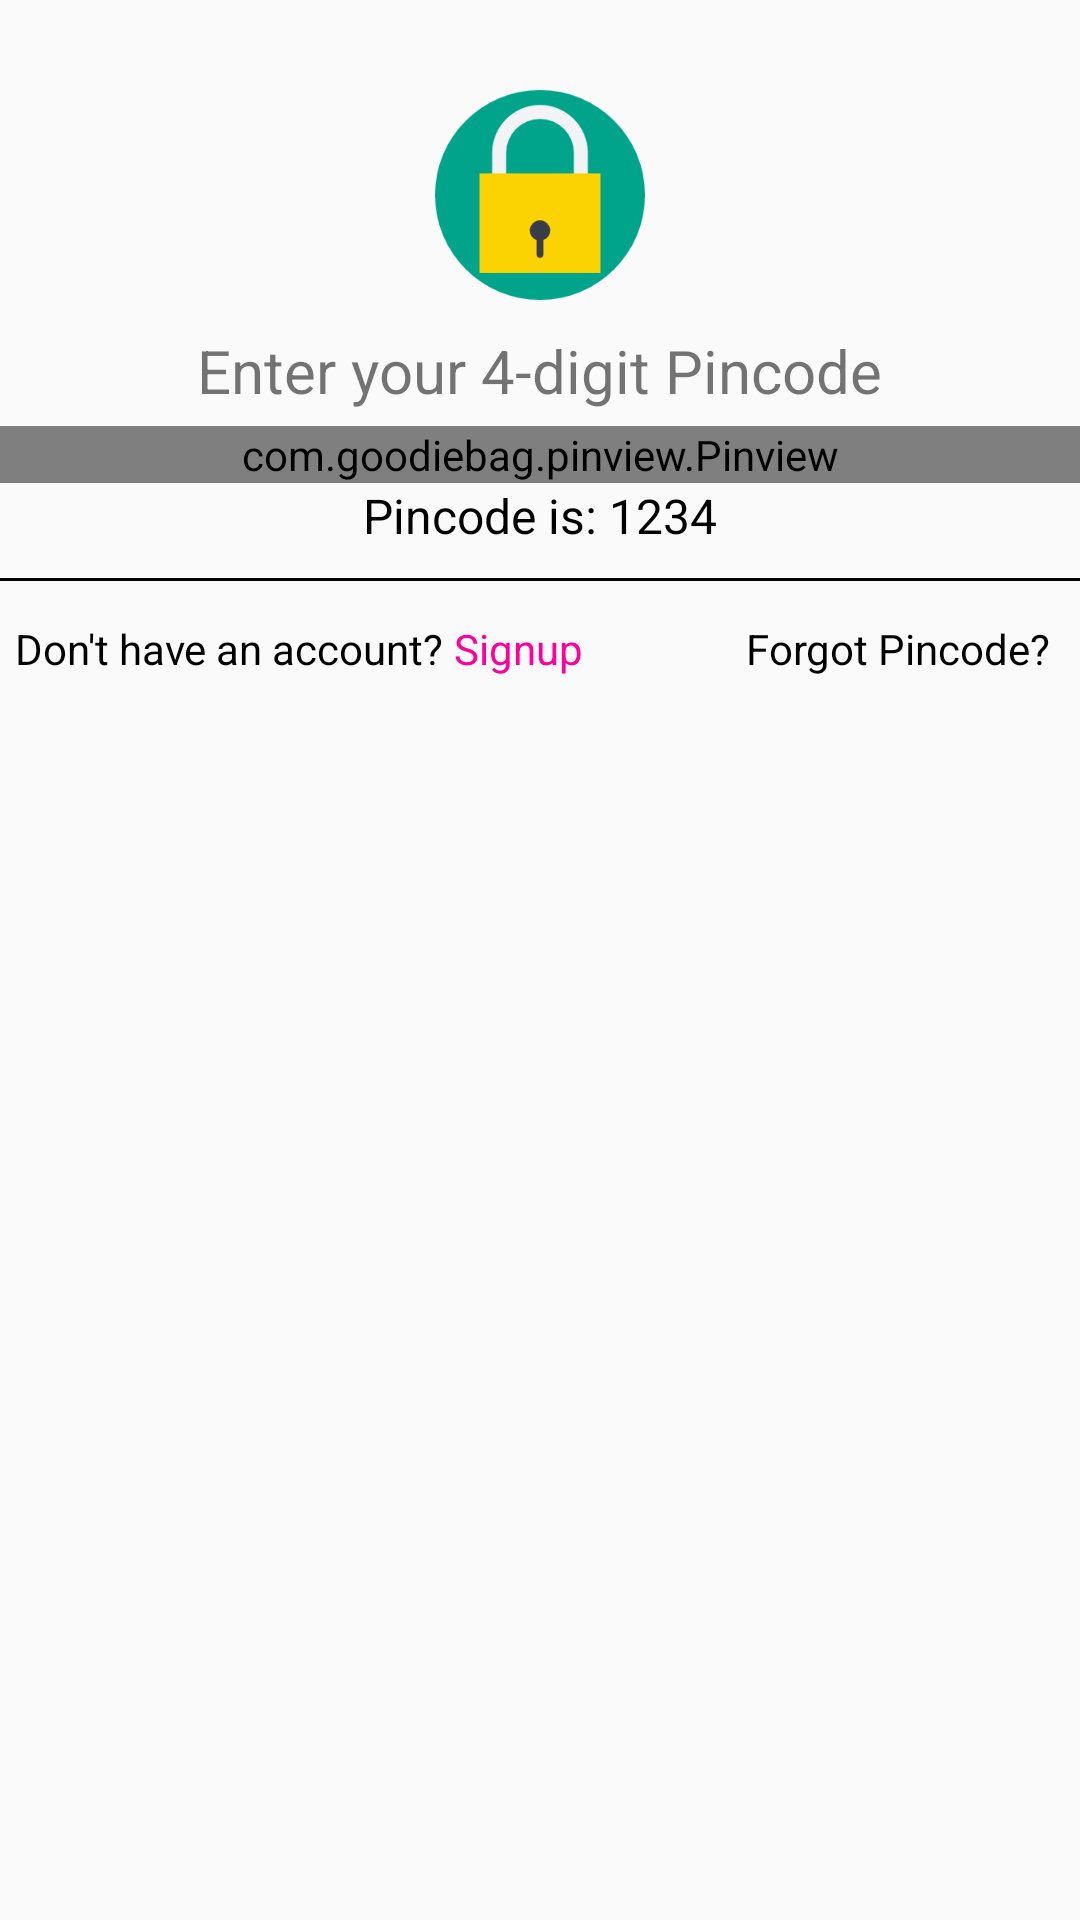

Reconstruct the res/layout file that produces this screen, plus the resources it refers to.
<!-- AndroidManifest.xml: application theme AppTheme -->
<!-- res/layout/login_fragment.xml -->
<LinearLayout xmlns:android="http://schemas.android.com/apk/res/android"
    xmlns:app="http://schemas.android.com/apk/res-auto"
    xmlns:tools="http://schemas.android.com/tools"
    android:layout_width="match_parent"
    android:layout_height="match_parent"
    android:orientation="vertical"
    tools:context="com.example.waqas.hisaabkitaab.LoginFragment">

    <ImageView
        android:layout_width="70dp"
        android:layout_height="70dp"
        android:layout_gravity="center"
        android:layout_marginTop="30dp"
        android:background="@drawable/lock" />

    <TextView
        android:layout_width="wrap_content"
        android:layout_height="wrap_content"
        android:layout_gravity="center"
        android:layout_marginTop="10dp"
        android:gravity="center"
        android:text="Enter your 4-digit Pincode"
        android:textSize="20sp" />

    <com.goodiebag.pinview.Pinview
        android:id="@+id/pinView"
        android:layout_width="match_parent"
        android:layout_height="wrap_content"
        android:layout_marginTop="5dp"
        app:forceKeyboard="true"
        app:cursorVisible="true"
        app:hint="0"
        app:inputType="number"
        app:password="true"
        app:pinBackground="@drawable/pin_selector"
        app:pinHeight="50dp"
        app:pinLength="4"
        app:pinWidth="50dp" />

    <TextView
        android:layout_width="wrap_content"
        android:layout_height="wrap_content"
        android:layout_gravity="center"
        android:text="Pincode is: 1234"
        android:textColor="#000"
        android:textSize="16sp" />

    <View
        android:layout_width="match_parent"
        android:layout_height="1dp"
        android:layout_marginTop="10dp"
        android:background="#000" />

    <LinearLayout
        android:layout_width="match_parent"
        android:layout_height="wrap_content"
        android:layout_gravity="bottom"
        android:layout_marginTop="13dp"
        android:gravity="bottom"
        android:orientation="horizontal"
        android:weightSum="20">

        <LinearLayout
            android:layout_width="wrap_content"
            android:layout_height="wrap_content"
            android:layout_marginLeft="5dp"
            android:layout_weight="10"
            android:orientation="horizontal">

            <TextView
                android:layout_width="wrap_content"
                android:layout_height="wrap_content"
                android:text="Don't have an account? "
                android:textColor="#000" />

            <TextView
                android:id="@+id/tv_signup"
                android:layout_width="wrap_content"
                android:layout_height="wrap_content"
                android:text="Signup"
                android:textColor="#ff009d" />
        </LinearLayout>

        <TextView
            android:id="@+id/tv_forgot"
            android:layout_width="wrap_content"
            android:layout_height="wrap_content"
            android:layout_gravity="right"
            android:layout_marginRight="10dp"
            android:layout_weight="10"
            android:gravity="right"
            android:text="Forgot Pincode?"
            android:textColor="#000" />
    </LinearLayout>

</LinearLayout>
<!-- resources referenced by this layout -->
<resources>
  <!-- drawable lock: png bitmap (drawable, 7668 bytes) -->
  <!-- drawable pin_selector (drawable) -->
  <?xml version="1.0" encoding="utf-8"?>
  <selector xmlns:android="http://schemas.android.com/apk/res/android">
  
      <item android:state_focused="true">
          <shape android:shape="rectangle">
              <corners android:radius="7dip" />
              <stroke android:width="1dip" android:color="#8b8b8b" />
              <solid android:color="#ff9d9d" />
          </shape>
      </item>
  
      <item>
          <shape android:shape="rectangle">
              <corners android:radius="7dip" />
              <stroke android:width="1dip" android:color="#5e7974" />
              <gradient android:angle="-90" android:endColor="#58857e"
                  android:startColor="#8dbab3" />
          </shape>
      </item>
  
  </selector>
  <style name="AppTheme" parent="Theme.AppCompat.Light.DarkActionBar">
          
          <item name="colorPrimary">@color/colorPrimary</item>
          <item name="colorPrimaryDark">@color/colorPrimaryDark</item>
          <item name="colorAccent">@color/colorAccent</item>
      </style>
  <color name="colorPrimary">#3F51B5</color>
  <color name="colorPrimaryDark">#303F9F</color>
  <color name="colorAccent">#FF4081</color>
</resources>
